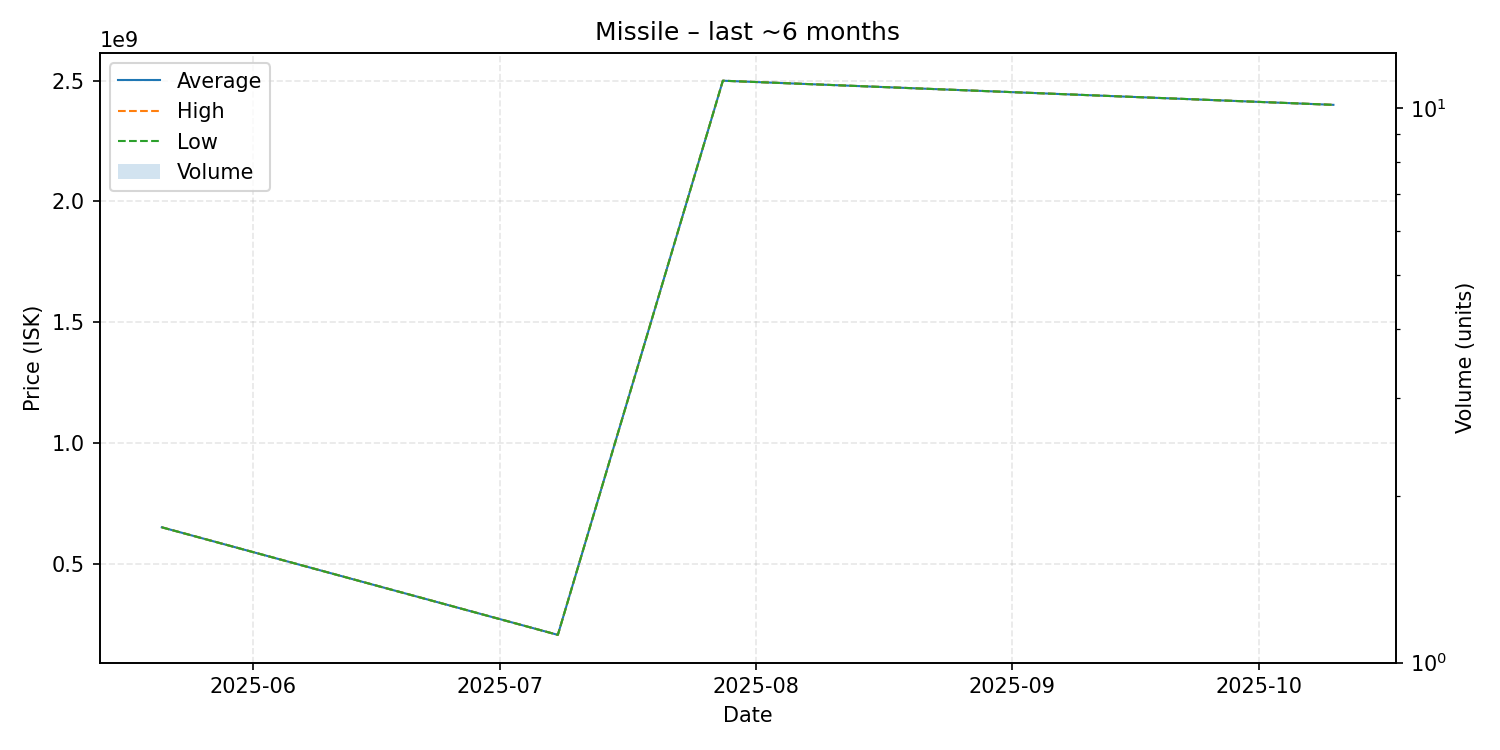

The file beside this chart, header and first rows:
date, average, highest, lowest, order_count, volume
2025-05-21, 650000000, 650000000, 650000000, 1, 1
2025-07-08, 204400000, 204400000, 204400000, 1, 1
2025-07-28, 2500000000, 2500000000, 2500000000, 1, 1
2025-10-10, 2400000000, 2400000000, 2400000000, 1, 1
